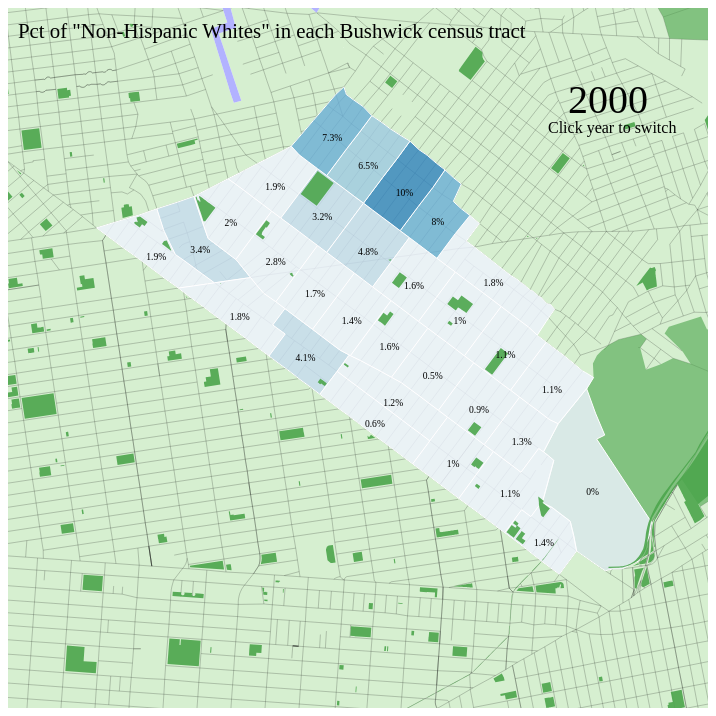
D3 v3 page, settled after 480 driven frames (8 s of simulated time); the page loaded 1 data file(s).


// ── js/main.js
'use strict';

d3.json('data/bushwick.json', function (err, bushwick){
  if (err) {return console.error(err);}
  // generated geojsons
  var bushwickCensus =  topojson.feature(bushwick, bushwick.objects.bushwick_census);
  var boroughs = topojson.feature(bushwick, bushwick.objects.boroughs);
  //var cd = topojson.feature(bushwick, bushwick.objects.cd);
  var roads = topojson.feature(bushwick, bushwick.objects.roads);
  var greenspace = topojson.feature(bushwick, bushwick.objects.greenspace);
  var parks =  topojson.feature(bushwick, bushwick.objects.parks);
  var water =  topojson.feature(bushwick, bushwick.objects.costal_water);

  var w = 700;
  var h = 700;  
  var svg = svgMaker(w,h, '#white-pop-map');

  var path = d3.geo.path()
        .projection(projection(w,h));

  boroRoadsWaterGreenspace(svg, path);
  
  var currentYear = '2000';
  
  //bushwick census
  var tracts = svg.selectAll('path.tracts')
        .data(bushwickCensus.features)
        .enter()
        .append('path')
        .attr('d', path)
        .attr('stroke', 'white')
        .attr('fill-opacity', '0.8')
        .attr('fill', function(d){
          return whitePopScale(d.properties['nhwpct' + currentYear]);
        });
  //parks
  svg.append('path')
    .datum(parks)
    .attr('d', path)
    .attr('fill', '#4ca64c')
    .attr('fill-opacity', '0.9');
  
  var labels = svg.selectAll(".label")
        .data(bushwickCensus.features)
        .enter()
        .append('text')
        .attr('class', 'label')
        .attr("transform", function(d) {
          return "translate(" + projection(w,h)(d3.geo.centroid(d.geometry)) + ")"; })
        .text(LabelText(currentYear))
        .attr('text-anchor', 'middle')
        .attr('dy', '1em');
  
  var title = svg.append('text')
        .attr('class', 'title')
        .attr('x', '10')
        .attr('y', '30')
        .text('Pct of "Non-Hispanic Whites" in each Bushwick census tract');

  var toggleLocation = {
    x: '' + (w * 0.8),
    y: '' + (h * 0.15)
  };
  
  var toggle = svg.append('text')
        .attr('id', '#year-toggle')
        .attr('class', 'toggle') 
        .attr('x',toggleLocation.x)
        .attr('y', toggleLocation.y)
        .text(currentYear);
              
  var toggleInfo = svg.append('text')
        .attr('class', 'toggle-info')
        .attr('x',toggleLocation.x)
        .attr('y', toggleLocation.y)
        .attr('dy', '20')
        .attr('dx', '-20')
        .text('Click year to switch');

   toggle.on('click', function(){
      currentYear = (currentYear === '2010') ? '2000' : '2010';
      tracts
        .transition()
        .duration(500)
        .attr('fill', function(d){
          return whitePopScale(d.properties['nhwpct' + currentYear]);
        });
     labels.text(LabelText(currentYear));
     toggle.text(currentYear);
   });

  //returns svg object
function svgMaker(width, height, element) {
  return d3.select(element).append('svg')
    .attr('width', width)
    .attr('height', height);
}

//returns d3 projection
function projection(w,h){
  return d3.geo.mercator()
    .center([-73.920522,40.692649])
    .scale(700000)
    .translate([ w / 2, h / 2]);
}

 function whitePopScale(pct){ 
  var blues = ['#eff3ff','#c6dbef','#9ecae1','#6baed6','#3182bd','#08519c'];
  if (pct < 3 ){
    return blues[0];
  } else if (pct < 5) {
    return blues[1];
  } else if (pct < 7) {
    return blues[2];
  } else if (pct < 9) {
    return blues[3];
  } else if (pct < 11) {
    return blues[4];
  } else {
    return blues[5];
  }
 }

function LabelText(year) {
  return function(d){
    return '' + d.properties['nhwpct' + year] + '%';
  };
}

function boroRoadsWaterGreenspace(svg, path) {
  // borough background
  svg.append('path')
    .datum(boroughs)
    .attr('d', path)
    .attr('fill','#ccebc5')
    .attr('fill-opacity', 0.8);
  //roads
  svg.append('path')
    .datum(roads)
    .attr('d', path)
    .attr('stroke', 'black')
    .attr('fill-opacity', '0')
    .attr('stroke-opacity', '0.2');
  //water
  svg.append('path')
    .datum(water)
    .attr('d', path)
    .attr('fill', '#B2B2FF');
  // greenspace
  svg.append('path')
    .datum(greenspace)
    .attr('d', path)
    .attr('fill', '#4ca64c')
    .attr('fill-opacity', '0.6');
}

// var b;
// d3.json('data/bushwick.json', function(err, bushwick){
//   b =  topojson.feature(bushwick, bushwick.objects.bushwick_census);
  //});
  
}); //end of d3.json   


### data: data/bushwick.json
{
 "type": "Topology",
 "objects": {
  "boroughs": {
   "type": "GeometryCollection",
   "crs": {
    "type": "name",
    "properties": "{... 1 keys}"
   },
   "geometries": [
    "{... 2 keys}",
    "{... 2 keys}"
   ]
  },
  "bushwick_census": {
   "type": "GeometryCollection",
   "crs": {
    "type": "name",
    "properties": "{... 1 keys}"
   },
   "geometries": [
    "{... 3 keys}",
    "{... 3 keys}",
    "{... 3 keys}",
    "{... 3 keys}",
    "{... 3 keys}",
    "{... 3 keys}",
    "{... 3 keys}",
    "{... 3 keys}",
    "... 22 more items"
   ]
  },
  "bushwick_outline": {
   "type": "GeometryCollection",
   "crs": {
    "type": "name",
    "properties": "{... 1 keys}"
   },
   "geometries": [
    "{... 2 keys}"
   ]
  },
  "cd": {
   "type": "GeometryCollection",
   "crs": {
    "type": "name",
    "properties": "{... 1 keys}"
   },
   "geometries": [
    "{... 2 keys}",
    "{... 2 keys}",
    "{... 2 keys}",
    "{... 2 keys}",
    "{... 2 keys}",
    "{... 2 keys}",
    "{... 2 keys}",
    "{... 2 keys}",
    "... 9 more items"
   ]
  },
  "costal_water": {
   "type": "GeometryCollection",
   "crs": {
    "type": "name",
    "properties": "{... 1 keys}"
   },
   "geometries": [
    "{... 2 keys}"
   ]
  },
  "greenspace": {
   "type": "GeometryCollection",
   "crs": {
    "type": "name",
    "properties": "{... 1 keys}"
   },
   "geometries": [
    "{... 2 keys}",
    "{... 2 keys}",
    "{... 2 keys}",
    "{... 2 keys}",
    "{... 2 keys}",
    "{... 2 keys}",
    "{... 2 keys}"
   ]
  },
  "parks": {
   "type": "GeometryCollection",
   "crs": {
    "type": "name",
    "properties": "{... 1 keys}"
   },
   "geometries": [
    "{... 2 keys}",
    "{... 2 keys}",
    "{... 2 keys}",
    "{... 2 keys}",
    "{... 2 keys}",
    "{... 2 keys}",
    "{... 2 keys}",
    "{... 2 keys}",
    "... 319 more items"
   ]
  },
  "roads": {
   "type": "GeometryCollection",
   "crs": {
    "type": "name",
    "properties": "{... 1 keys}"
   },
   "geometries": [
    "{... 2 keys}",
    "{... 2 keys}",
    "{... 2 keys}",
    "{... 2 keys}",
    "{... 2 keys}",
    "{... 2 keys}",
    "{... 2 keys}",
    "{... 2 keys}",
    "... 1,684 more items"
   ]
  }
 },
 "arcs": [
  [
   [
    0,
    8138
   ],
   [
    15,
    36
   ],
   [
    29,
    55
   ],
   [
    24,
    44
   ],
   [
    11,
    19
   ]
  ],
  [
   [
    79,
    8292
   ],
   [
    39,
    69
   ],
   [
    12,
    26
   ]
  ],
  [
   [
    130,
    8387
   ],
   [
    44,
    97
   ]
  ],
  [
   [
    174,
    8484
   ],
   [
    95,
    209
   ],
   [
    29,
    62
   ],
   [
    16,
    35
   ],
   [
    69,
    152
   ],
   [
    13,
    29
   ],
   [
    58,
    95
   ],
   [
    43,
    78
   ],
   "... 7 more items"
  ],
  [
   [
    490,
    9310
   ],
   [
    245,
    -93
   ],
   [
    63,
    14
   ],
   [
    4,
    40
   ],
   [
    -50,
    81
   ],
   [
    -170,
    18
   ],
   [
    -7,
    88
   ],
   [
    -3,
    0
   ],
   "... 4 more items"
  ],
  [
   [
    492,
    9695
   ],
   [
    7,
    81
   ],
   [
    -2,
    16
   ]
  ],
  [
   [
    497,
    9792
   ],
   [
    -13,
    161
   ],
   [
    -4,
    46
   ]
  ],
  [
   [
    480,
    9999
   ],
   [
    2194,
    0
   ]
  ],
  "... 9,790 more items"
 ],
 "transform": {
  "scale": [
   1.0987398739874411e-05,
   6.508050805080783e-06
  ],
  "translate": [
   -73.97,
   40.66
  ]
 }
}